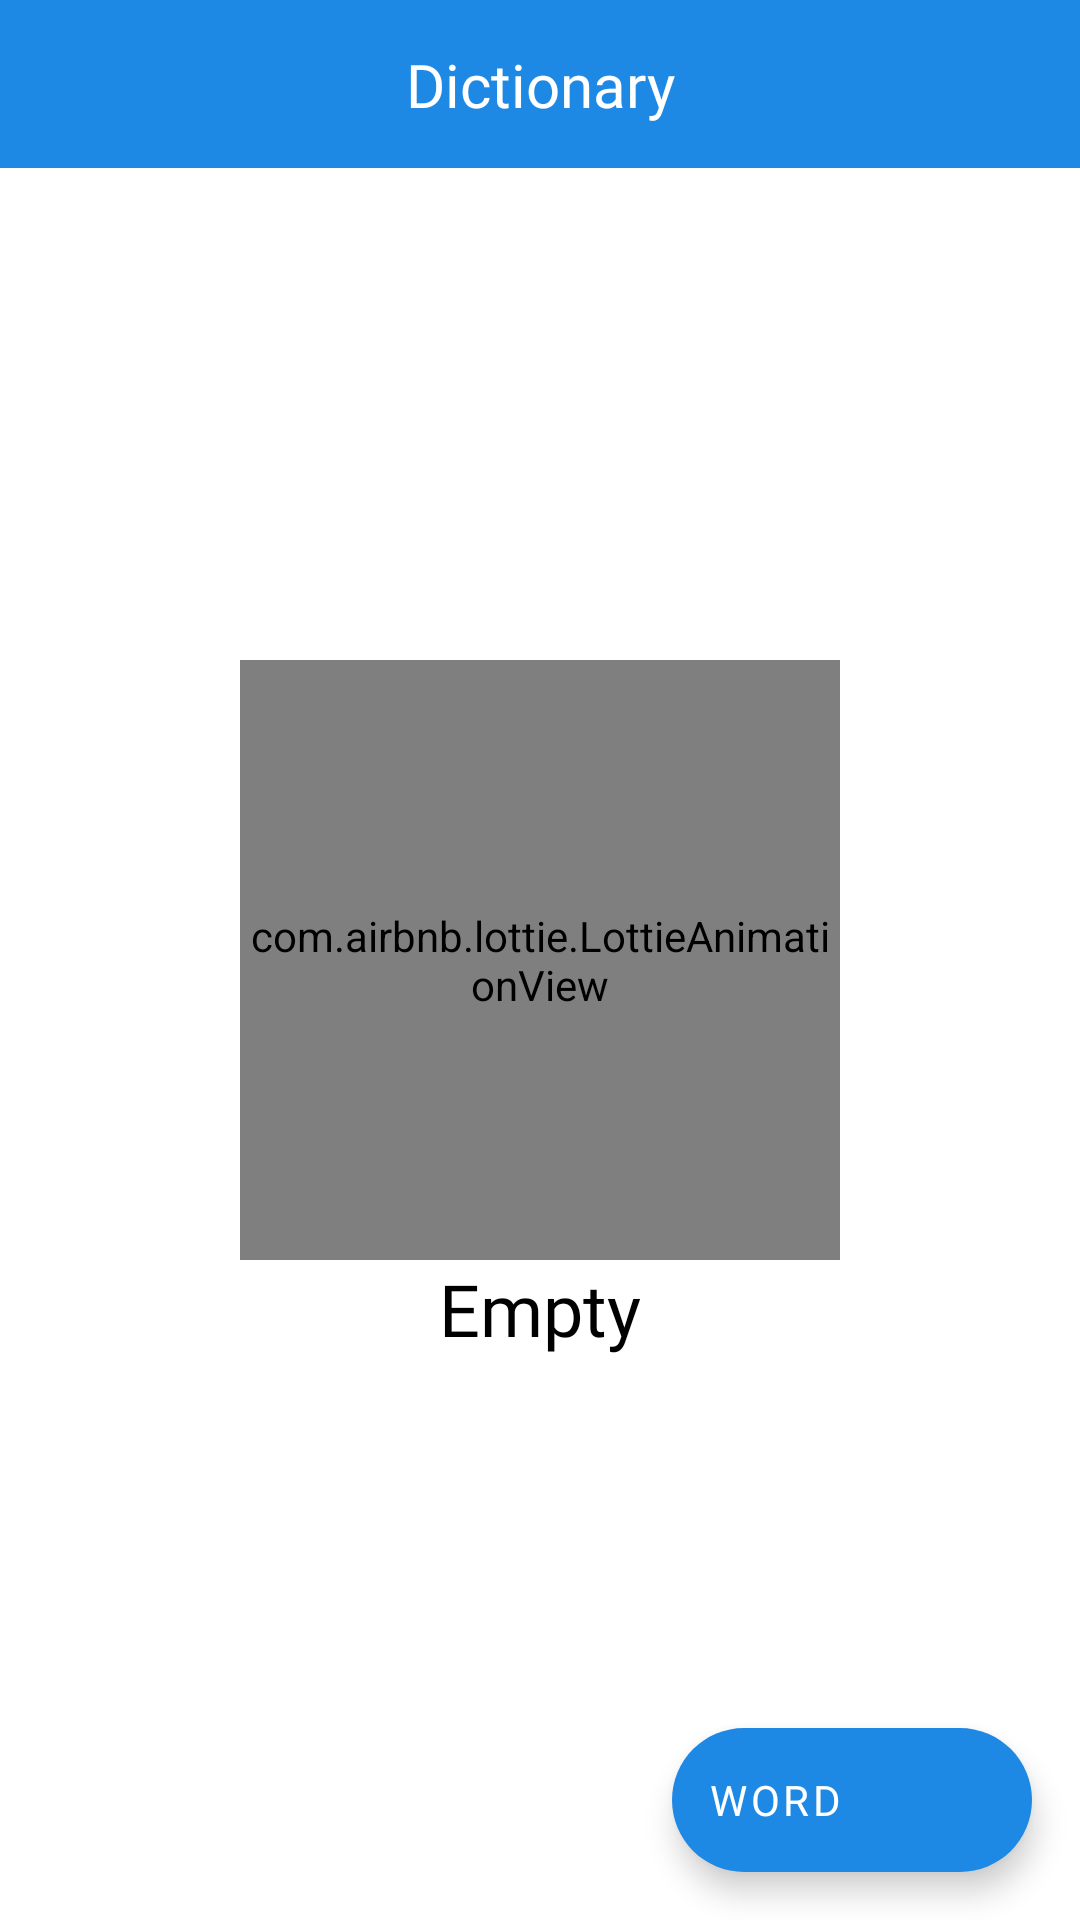

The Android layout XML behind this screen, and the referenced resources:
<!-- AndroidManifest.xml: application theme Theme.SberSchoolLesson30HWK -->
<!-- res/layout/fragment_dictionary.xml -->
<?xml version="1.0" encoding="utf-8"?>
<androidx.constraintlayout.widget.ConstraintLayout xmlns:android="http://schemas.android.com/apk/res/android"
    xmlns:app="http://schemas.android.com/apk/res-auto"
    xmlns:tools="http://schemas.android.com/tools"
    android:layout_width="match_parent"
    android:layout_height="match_parent">

    <androidx.constraintlayout.widget.Guideline
        android:id="@+id/guideline_toolbar"
        android:layout_width="0dp"
        android:layout_height="0dp"
        android:orientation="horizontal"
        app:layout_constraintGuide_begin="56dp" />

    <View
        android:layout_width="0dp"
        android:layout_height="0dp"
        android:background="@color/blue"
        app:layout_constraintBottom_toBottomOf="@id/guideline_toolbar"
        app:layout_constraintEnd_toEndOf="parent"
        app:layout_constraintStart_toStartOf="parent"
        app:layout_constraintTop_toTopOf="parent" />

    <androidx.appcompat.widget.AppCompatTextView
        style="@style/FragmentTitleStyle"
        android:layout_width="wrap_content"
        android:layout_height="wrap_content"
        android:text="@string/words_fragment_title"
        app:layout_constraintBottom_toBottomOf="@id/guideline_toolbar"
        app:layout_constraintEnd_toEndOf="parent"
        app:layout_constraintStart_toStartOf="parent"
        app:layout_constraintTop_toTopOf="parent" />

    <androidx.recyclerview.widget.RecyclerView
        android:id="@+id/rv_words"
        android:layout_width="0dp"
        android:layout_height="0dp"
        android:visibility="gone"
        app:layoutManager="androidx.recyclerview.widget.LinearLayoutManager"
        app:layout_constraintBottom_toBottomOf="parent"
        app:layout_constraintEnd_toEndOf="parent"
        app:layout_constraintStart_toStartOf="parent"
        app:layout_constraintTop_toBottomOf="@id/guideline_toolbar"
        tools:itemCount="5"
        tools:listitem="@layout/item_dictionary" />

    <com.google.android.material.floatingactionbutton.ExtendedFloatingActionButton
        android:id="@+id/add_word_fab"
        android:layout_width="wrap_content"
        android:layout_height="wrap_content"
        android:layout_margin="16dp"
        android:contentDescription="@string/extended_fab_content_desc"
        android:fontFamily="@font/louis_george_cafe_bold"
        android:text="@string/add_word"
        android:textColor="@color/white"
        app:backgroundTint="@color/blue"
        app:icon="@drawable/ic_add"
        app:iconTint="@color/white"
        app:layout_constraintBottom_toBottomOf="parent"
        app:layout_constraintEnd_toEndOf="parent" />

    <androidx.appcompat.widget.AppCompatImageView
        android:id="@+id/empty_image"
        android:layout_width="200dp"
        android:layout_height="200dp"
        android:src="@drawable/empty_data_base"
        android:visibility="visible"
        app:layout_constraintBottom_toBottomOf="parent"
        app:layout_constraintEnd_toEndOf="parent"
        app:layout_constraintStart_toStartOf="parent"
        app:layout_constraintTop_toTopOf="parent" />

    <androidx.appcompat.widget.AppCompatTextView
        android:id="@+id/empty_text"
        android:layout_width="wrap_content"
        android:layout_height="wrap_content"
        android:fontFamily="@font/louis_george_cafe_bold"
        android:text="@string/empty"
        android:textColor="@color/black"
        android:textSize="24sp"
        android:visibility="visible"
        app:layout_constraintEnd_toEndOf="parent"
        app:layout_constraintStart_toStartOf="parent"
        app:layout_constraintTop_toBottomOf="@id/empty_image" />

    <com.airbnb.lottie.LottieAnimationView
        android:id="@+id/loading"
        android:layout_width="200dp"
        android:layout_height="200dp"
        app:layout_constraintBottom_toBottomOf="parent"
        app:layout_constraintEnd_toEndOf="parent"
        app:layout_constraintStart_toStartOf="parent"
        app:layout_constraintTop_toTopOf="parent"
        app:lottie_autoPlay="true"
        app:lottie_loop="true"
        app:lottie_rawRes="@raw/loading_animation"
        app:lottie_repeatMode="restart" />

</androidx.constraintlayout.widget.ConstraintLayout>
<!-- res/layout/item_dictionary.xml (included above) -->
<?xml version="1.0" encoding="utf-8"?>
<androidx.constraintlayout.widget.ConstraintLayout xmlns:android="http://schemas.android.com/apk/res/android"
    xmlns:app="http://schemas.android.com/apk/res-auto"
    xmlns:tools="http://schemas.android.com/tools"
    android:layout_width="match_parent"
    android:layout_height="wrap_content"
    android:background="?attr/selectableItemBackground"
    android:clickable="true"
    android:focusable="true"
    android:paddingStart="16dp"
    android:paddingEnd="16dp">

    <com.google.android.material.imageview.ShapeableImageView
        android:id="@+id/item_logo"
        android:layout_width="48dp"
        android:layout_height="48dp"
        android:layout_marginTop="20dp"
        android:layout_marginBottom="20dp"
        android:scaleType="centerCrop"
        android:visibility="visible"
        app:layout_constraintBottom_toBottomOf="parent"
        app:layout_constraintEnd_toEndOf="parent"
        app:layout_constraintTop_toTopOf="parent"
        app:shapeAppearance="@style/roundedImageViewRounded"
        tools:src="@drawable/no_images" />

    <androidx.appcompat.widget.AppCompatTextView
        android:id="@+id/item_keyword"
        style="@style/ItemWordStyle"
        android:layout_width="0dp"
        android:layout_height="wrap_content"
        android:layout_marginTop="16dp"
        android:layout_marginEnd="16dp"
        app:layout_constraintEnd_toStartOf="@id/item_logo"
        app:layout_constraintHeight_default="wrap"
        app:layout_constraintHorizontal_bias="0"
        app:layout_constraintStart_toStartOf="parent"
        app:layout_constraintTop_toTopOf="parent"
        app:layout_constraintWidth_default="wrap"
        tools:text="Дом" />

    <androidx.appcompat.widget.AppCompatTextView
        android:id="@+id/item_translate"
        style="@style/ItemTranslateStyle"
        android:layout_width="0dp"
        android:layout_height="wrap_content"
        android:layout_marginVertical="16dp"
        android:layout_marginEnd="16dp"
        android:visibility="visible"
        app:layout_constraintBottom_toBottomOf="parent"
        app:layout_constraintEnd_toStartOf="@id/item_logo"
        app:layout_constraintHeight_default="wrap"
        app:layout_constraintHorizontal_bias="0"
        app:layout_constraintStart_toStartOf="parent"
        app:layout_constraintTop_toBottomOf="@id/item_keyword"
        app:layout_constraintWidth_default="wrap"
        tools:text="House" />

    <androidx.appcompat.widget.AppCompatImageView
        android:id="@+id/delete_ok"
        android:layout_width="36dp"
        android:layout_height="36dp"
        android:src="@drawable/ic_ok"
        android:visibility="gone"
        app:layout_constraintBottom_toBottomOf="parent"
        app:layout_constraintStart_toStartOf="@id/item_keyword"
        app:layout_constraintTop_toBottomOf="@id/item_keyword" />

    <androidx.appcompat.widget.AppCompatImageView
        android:id="@+id/delete_close"
        android:layout_width="36dp"
        android:layout_height="36dp"
        android:layout_marginStart="36dp"
        android:src="@drawable/ic_close"
        android:visibility="gone"
        app:layout_constraintBottom_toBottomOf="parent"
        app:layout_constraintStart_toEndOf="@id/delete_ok"
        app:layout_constraintTop_toBottomOf="@id/item_keyword" />

    <com.airbnb.lottie.LottieAnimationView
        android:id="@+id/deleting"
        android:layout_width="48dp"
        android:layout_height="48dp"
        android:layout_marginTop="20dp"
        android:layout_marginBottom="20dp"
        android:visibility="gone"
        app:layout_constraintBottom_toBottomOf="parent"
        app:layout_constraintEnd_toEndOf="parent"
        app:layout_constraintTop_toTopOf="parent"
        app:lottie_autoPlay="false"
        app:lottie_loop="false"
        app:lottie_rawRes="@raw/deleting_animation"
        app:lottie_repeatMode="restart"
        app:lottie_speed="2" />

</androidx.constraintlayout.widget.ConstraintLayout>
<!-- resources referenced by this layout -->
<resources>
  <color name="black">#FF000000</color>
  <color name="blue">#1E88E5</color>
  <color name="white">#FFFFFFFF</color>
  <string name="add_word">word</string>
  <string name="empty">Empty</string>
  <string name="extended_fab_content_desc">Add Word</string>
  <string name="words_fragment_title">Dictionary</string>
  <style name="FragmentTitleStyle">
          <item name="android:textColor">@color/white</item>
          <item name="android:textSize">20sp</item>
          <item name="fontFamily">@font/louis_george_cafe_bold</item>
      </style>
  <style name="ItemTranslateStyle" parent="ItemWordStyle">
          <item name="android:textSize">14sp</item>
      </style>
  <style name="ItemWordStyle">
          <item name="android:textSize">20sp</item>
          <item name="android:textColor">@color/dark_blue</item>
          <item name="fontFamily">@font/louis_george_cafe_bold</item>
      </style>
  <style name="roundedImageViewRounded">
          <item name="cornerFamily">rounded</item>
          <item name="cornerSize">50%</item>
      </style>
  <style name="Theme.SberSchoolLesson30HWK" parent="Theme.MaterialComponents.DayNight.NoActionBar">
          
          <item name="colorPrimary">@color/blue</item>
          <item name="colorPrimaryVariant">@color/blue</item>
          <item name="colorOnPrimary">@color/white</item>
          
          <item name="colorSecondary">@color/teal_200</item>
          <item name="colorSecondaryVariant">@color/teal_700</item>
          <item name="colorOnSecondary">@color/black</item>
          
          <item name="android:statusBarColor" tools:targetApi="l">?attr/colorPrimaryVariant</item>
          
      </style>
  <color name="dark_blue">#0E304E</color>
  <color name="teal_200">#FF03DAC5</color>
  <color name="teal_700">#FF018786</color>
</resources>
